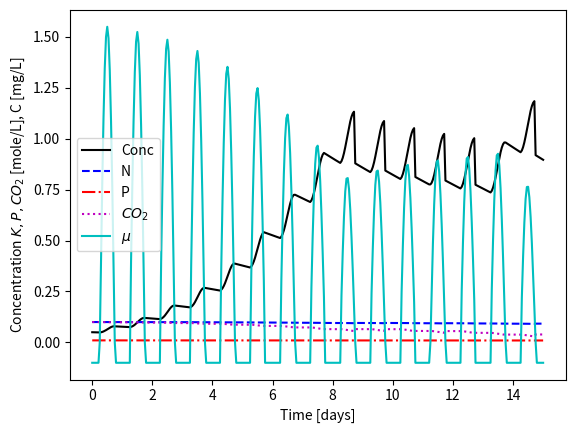

The matplotlib source for this figure:
#!/usr/bin/env python3
# -*- coding: utf-8 -*-
"""
BE523 Biosystems Analysis & Design
HW11 - Problem 5. Multiple fission algae model, with once per day harvest simulation

Created on Sun Feb 14 00:40:51 2021
[redacted]
"""
import numpy as np
import pandas as pd
import matplotlib.pyplot as plt

number_of_days = 15  # days
kN = 3e-5  # Nitrogen, mole/L
kP = 1e-5  # Phophorous, mole/L
kCO2 = 2.5e-5  # Carbon dioxide, mole/L
time_step = 1 # time step, hours
C0 = 0.05  # Initial concentration, mg/L
max_light = 800  # W/m2
k = 0.002  # Light mu multiplier, W/m2
mu_night = -0.1  # 1/day
max_conc = 2 #  mg/L
N0 = 0.1  # Nitrogen initial, moles/L
P0 = 0.01  # Phophorous initial, moles/L
CO20 = 0.1  # Carbon dioxide initial, moles/L

r = 0.4477  # low density growth rate
h = r/2  # harvest rate

hpd = 24  # hours per day
N_moles = 16
P_moles = 1
CO2_moles = 124

dt = time_step * (1/hpd)  # convert time step into days
time_steps = int(number_of_days / dt)  # get time steps in the number of days
# This is grams of algae per mole of P, or 16 moles of N
algae_conc = 12*106 + 1*263 + 16*110 + 14*16 + 31  # total g per mole

time = np.linspace(0, (time_steps*dt), time_steps+1)  # time vector

C = np.ones(time_steps+1) * C0
N = np.ones(time_steps+1) * N0
P = np.ones(time_steps+1) * P0
CO2 = np.ones(time_steps+1) * CO20
mu = np.ones(time_steps+1) * mu_night

algae_yield = np.zeros(time_steps+1)
I0 = np.zeros(time_steps+1)

for i in range(1, time_steps+1):
    I0[i] = max_light * np.sin(2 * np.pi * (i-6)/hpd)
    I0_effective = I0[i] * (max_conc - C[i-1]) / max_conc
    
    mu[i] = I0_effective * k * N[i-1]/(kN + N[i-1]) * P[i-1]/(kP + P[i-1]) * CO2[i-1]/(kCO2 + CO2[i-1])
    
    mu[i] = (mu_night if mu[i] < 0 else mu[i])  # use night coefficient when negative values come out

    # Harvest the algae after reaching half of maximum concentration 'K'
    if C[i-1] < (max_conc/2):
        deltaC = C[i-1] * mu[i] * dt
    else:
        if (mu[i-1] > 0.1) and (mu[i] < 0.01):
            deltaC = C[i-1] * (mu[i] - h*hpd) * dt
        else:
            deltaC = C[i-1] * mu[i] * dt
    # hr = (h if C[i-1] > (max_conc/2) else 0) # choose a different harvest rate before and after K/2
    C[i] = C[i-1] + deltaC
    algae_yield[i] = C[i-1] * h * dt #harvested algae
    
    if mu[i] > 0:
        N[i] = N[i-1] - deltaC / algae_conc * N_moles
        P[i] = P[i-1] - deltaC / algae_conc * P_moles
        CO2[i] = CO2[i-1] - deltaC / algae_conc * CO2_moles
    else:
        N[i] = N[i-1]
        P[i] = P[i-1]
        CO2[i] = CO2[i-1]

growth_script = pd.DataFrame(columns = ['Time', 'I0', 'mu', 'Conc', 'N', 'P', 'CO2'])
growth_script['Time'] = time
growth_script['I0'] = I0
growth_script['mu'] = mu
growth_script['Conc'] = C
growth_script['N'] = N
growth_script['P'] = P
growth_script['CO2'] = CO2

plt.figure(0)
plt.plot(growth_script['Time'], growth_script['Conc'], 'k-', label='Conc')
plt.plot(growth_script['Time'], growth_script['N'], 'b--', label='N')
plt.plot(growth_script['Time'], growth_script['P'], 'r-.', label='P')
plt.plot(growth_script['Time'], growth_script['CO2'], 'm:', label='$CO_2$')
plt.plot(growth_script['Time'], growth_script['mu'], 'c-', label='$\mu$')
plt.legend(loc='best', fancybox=True)
plt.xlabel('Time [days]')
plt.ylabel('Concentration $K,P,CO_2$ [mole/L], C [mg/L]')
plt.savefig('p5_algae_harvest_per_day_%ddays.png' % number_of_days, dpi=300, bbox_inches='tight')
plt.show()
